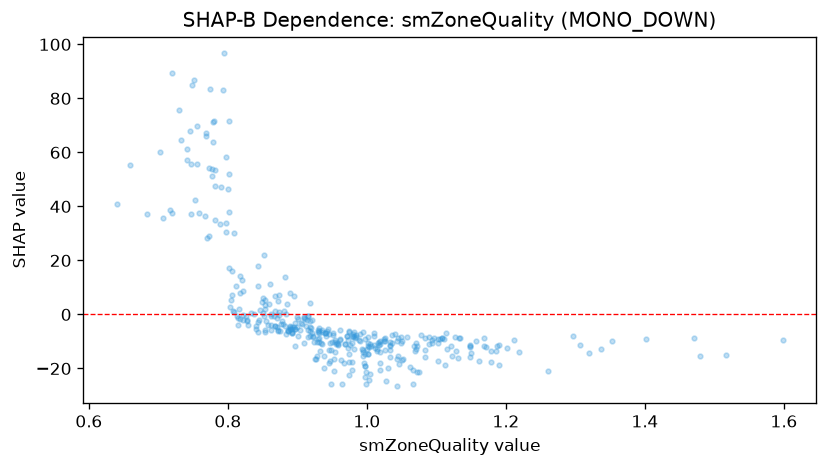

The data file committed next to this chart (first rows):
feature_value, shap_value
1.479, -15.36
1.261, -20.85
1.083, -8.902
1.168, -11.72
0.893, -6.92
1.131, -16.3
0.972, -7.954
0.893, -6.5
1.084, -13.12
0.822, 8.578
1.598, -9.57
1.127, -8.44
1.296, -8.087
1.307, -11.23
1.402, -9.046
1.353, -9.848
1.171, -12.07
1.148, -11.26
1.517, -14.98
1.337, -12.92
1.47, -8.739
1.043, -9.666
1.319, -14.31
1.09, -10.96
1.072, -21.21
1.002, -11.65
0.941, -7.976
1.157, -9.658
1.19, -18.81
1.016, -10.57
1.072, -11.77
1.122, -15.26
1.045, -8.834
1.201, -12.5
0.829, -3.757
0.808, 1.19
0.683, 37.33
1.108, -8.576
0.904, -5.89
1.044, -16.68
1.026, -9.959
1.012, -12.26
0.815, -1.231
0.931, -10.08
0.717, 38.69
0.916, -8.397
1.069, -13.57
0.741, 57.12
1.01, -7.908
0.778, 71.29
0.979, -7.843
0.801, 71.46
0.99, -9.824
0.945, -13.25
0.979, -20.45
0.797, 33.95
0.877, -3.611
0.964, -25.9
0.997, -9.221
0.9, -0.927
... 317 more rows
